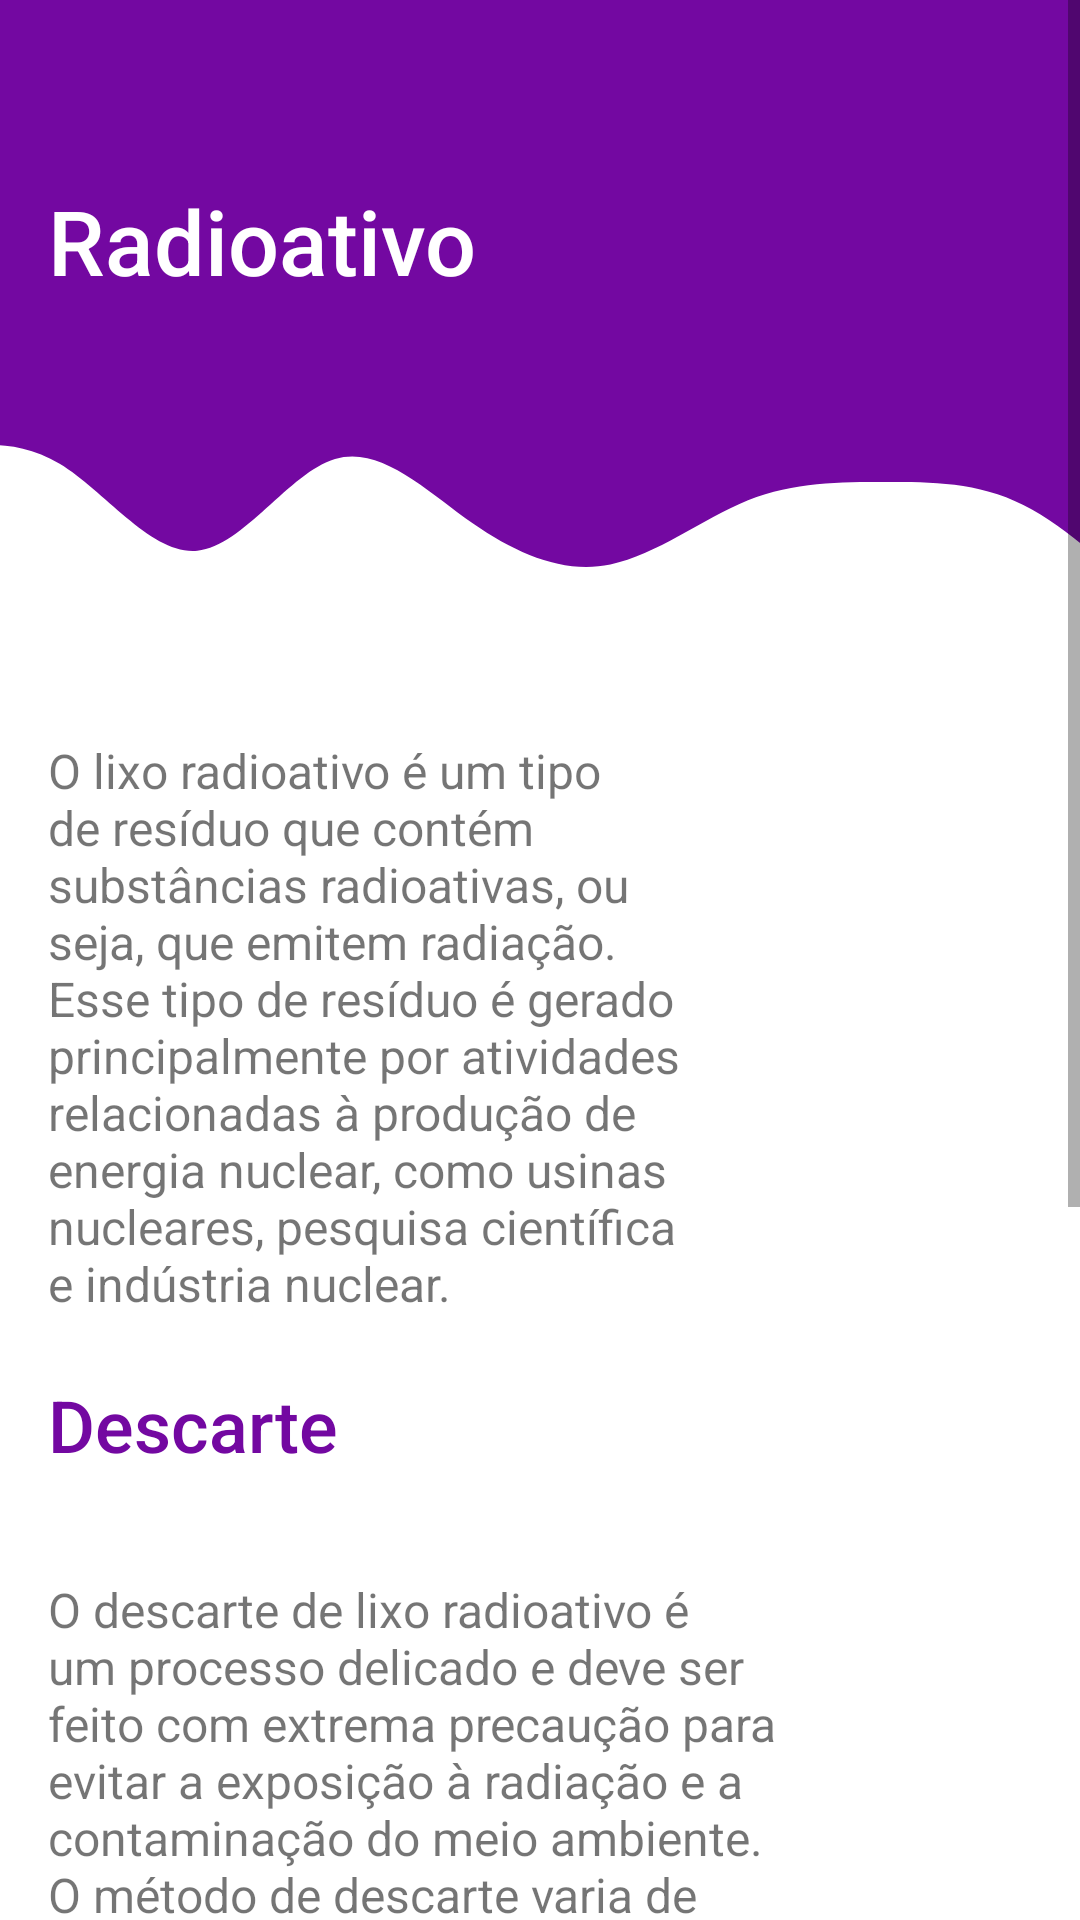

This screen was rendered from an Android layout file. Write that file and the resources it references.
<!-- AndroidManifest.xml: application theme Theme.ProjetoIRecicle -->
<!-- res/layout/activity_radioativo_main.xml -->
<?xml version="1.0" encoding="utf-8"?>
<ScrollView xmlns:android="http://schemas.android.com/apk/res/android"
    xmlns:app="http://schemas.android.com/apk/res-auto"
    xmlns:tools="http://schemas.android.com/tools"
    android:layout_width="match_parent"
    android:layout_height="match_parent"
    android:background="#FFFFFF"
    android:fillViewport="true"
    android:textAlignment="center"
    tools:context=".radioativo_main">

    <androidx.constraintlayout.widget.ConstraintLayout
        android:layout_width="match_parent"
        android:layout_height="wrap_content">

        <androidx.appcompat.widget.Toolbar
            android:id="@+id/toolbar2"
            android:layout_width="match_parent"
            android:layout_height="124dp"
            android:background="#7308a1"
            android:minHeight="?attr/actionBarSize"
            android:theme="?attr/actionBarTheme"
            app:layout_constraintEnd_toEndOf="parent"
            app:layout_constraintStart_toStartOf="parent"
            app:layout_constraintTop_toTopOf="parent" />

        <ImageView
            android:id="@+id/imageView20"
            android:layout_width="413dp"
            android:layout_height="94dp"
            android:scaleType="fitStart"
            app:layout_constraintEnd_toEndOf="parent"
            app:layout_constraintStart_toStartOf="parent"
            app:layout_constraintTop_toBottomOf="@+id/toolbar2"
            app:srcCompat="@drawable/waveroxa" />

        <TextView
            android:id="@+id/reutilizacao_papel"
            android:layout_width="wrap_content"
            android:layout_height="wrap_content"
            android:layout_marginStart="16dp"
            android:layout_marginTop="60dp"
            android:fontFamily="sans-serif-medium"
            android:text="@string/radioativo"
            android:textColor="#FFFFFF"
            android:textSize="30sp"
            app:layout_constraintStart_toStartOf="parent"
            app:layout_constraintTop_toTopOf="parent" />

        <TextView
            android:id="@+id/re_aluminio"
            android:layout_width="219dp"
            android:layout_height="wrap_content"
            android:layout_marginStart="16dp"
            android:layout_marginTop="28dp"
            android:text="@string/desc_radioativo"
            android:textSize="16sp"
            app:layout_constraintStart_toStartOf="parent"
            app:layout_constraintTop_toBottomOf="@+id/imageView20" />

        <ImageView
            android:id="@+id/imageView21"
            android:layout_width="133dp"
            android:layout_height="166dp"
            android:layout_marginTop="128dp"
            android:layout_marginEnd="4dp"
            app:layout_constraintEnd_toEndOf="parent"
            app:layout_constraintTop_toBottomOf="@+id/imageView20"
            app:srcCompat="@drawable/radioativoimg" />

        <TextView
            android:id="@+id/sub_titulo"
            android:layout_width="107dp"
            android:layout_height="34dp"
            android:layout_marginStart="16dp"
            android:layout_marginTop="20dp"
            android:fontFamily="sans-serif-medium"
            android:text="@string/sub_titulo"
            android:textColor="#7308a1"
            android:textSize="24sp"
            app:layout_constraintStart_toStartOf="parent"
            app:layout_constraintTop_toBottomOf="@+id/re_aluminio" />

        <TextView
            android:id="@+id/descarte_vidro"
            android:layout_width="246dp"
            android:layout_height="wrap_content"
            android:layout_marginStart="16dp"
            android:layout_marginTop="8dp"
            android:layout_marginBottom="30dp"
            android:text="@string/descarte_radioativo"
            android:textSize="16sp"
            app:layout_constraintBottom_toBottomOf="parent"
            app:layout_constraintStart_toStartOf="parent"
            app:layout_constraintTop_toBottomOf="@+id/sub_titulo"
            app:layout_constraintVertical_bias="0.105" />

        <ImageView
            android:id="@+id/imageView22"
            android:layout_width="121dp"
            android:layout_height="213dp"
            android:layout_marginStart="18dp"
            android:layout_marginEnd="28dp"
            android:layout_marginBottom="30dp"
            app:layout_constraintBottom_toBottomOf="parent"
            app:layout_constraintEnd_toEndOf="parent"
            app:layout_constraintHorizontal_bias="0.333"
            app:layout_constraintStart_toEndOf="@+id/descarte_vidro"
            app:layout_constraintTop_toBottomOf="@+id/descarte_vidro"
            app:layout_constraintVertical_bias="1.0"
            app:srcCompat="@drawable/lixeiraroxa" />

    </androidx.constraintlayout.widget.ConstraintLayout>
</ScrollView>
<!-- resources referenced by this layout -->
<resources>
  <!-- drawable waveroxa (drawable) -->
  <vector xmlns:android="http://schemas.android.com/apk/res/android"
      android:width="1440dp"
      android:height="320dp"
      android:viewportWidth="1440"
      android:viewportHeight="320">
    <path
        android:pathData="M0,96L26.7,90.7C53.3,85 107,75 160,106.7C213.3,139 267,213 320,208C373.3,203 427,117 480,101.3C533.3,85 587,139 640,176C693.3,213 747,235 800,224C853.3,213 907,171 960,149.3C1013.3,128 1067,128 1120,128C1173.3,128 1227,128 1280,154.7C1333.3,181 1387,235 1413,261.3L1440,288L1440,0L1413.3,0C1386.7,0 1333,0 1280,0C1226.7,0 1173,0 1120,0C1066.7,0 1013,0 960,0C906.7,0 853,0 800,0C746.7,0 693,0 640,0C586.7,0 533,0 480,0C426.7,0 373,0 320,0C266.7,0 213,0 160,0C106.7,0 53,0 27,0L0,0Z"
        android:fillColor="#7308a1"/>
  </vector>
  <string name="desc_radioativo">O lixo radioativo é um tipo de resíduo que contém substâncias radioativas, ou seja, que emitem radiação. Esse tipo de resíduo é gerado principalmente por atividades relacionadas à produção de energia nuclear, como usinas nucleares, pesquisa científica e indústria nuclear.</string>
  <string name="descarte_radioativo">O descarte de lixo radioativo é um processo delicado e deve ser feito com extrema precaução para evitar a exposição à radiação e a contaminação do meio ambiente. O método de descarte varia de acordo com o tipo e a quantidade de resíduo, podendo incluir depósito em aterros sanitários especiais, armazenamento em contêineres blindados, incineração e tratamentos químicos específicos.</string>
  <string name="radioativo">Radioativo</string>
  <string name="sub_titulo">Descarte</string>
  <style name="Theme.ProjetoIRecicle" parent="Theme.MaterialComponents.DayNight.DarkActionBar">
          
          <item name="colorPrimary">@color/purple_500</item>
          <item name="colorPrimaryVariant">@color/purple_700</item>
          <item name="colorOnPrimary">@color/white</item>
          
          <item name="colorSecondary">@color/teal_200</item>
          <item name="colorSecondaryVariant">@color/teal_700</item>
          <item name="colorOnSecondary">@color/black</item>
          
          <item name="android:statusBarColor">?attr/colorPrimaryVariant</item>
          
      </style>
  <color name="purple_500">#FF03DAC5</color>
  <color name="purple_700">#060409</color>
  <color name="white">#FFFFFFFF</color>
  <color name="teal_200">#FF03DAC5</color>
  <color name="teal_700">#FF018786</color>
  <color name="black">#FF000000</color>
</resources>
